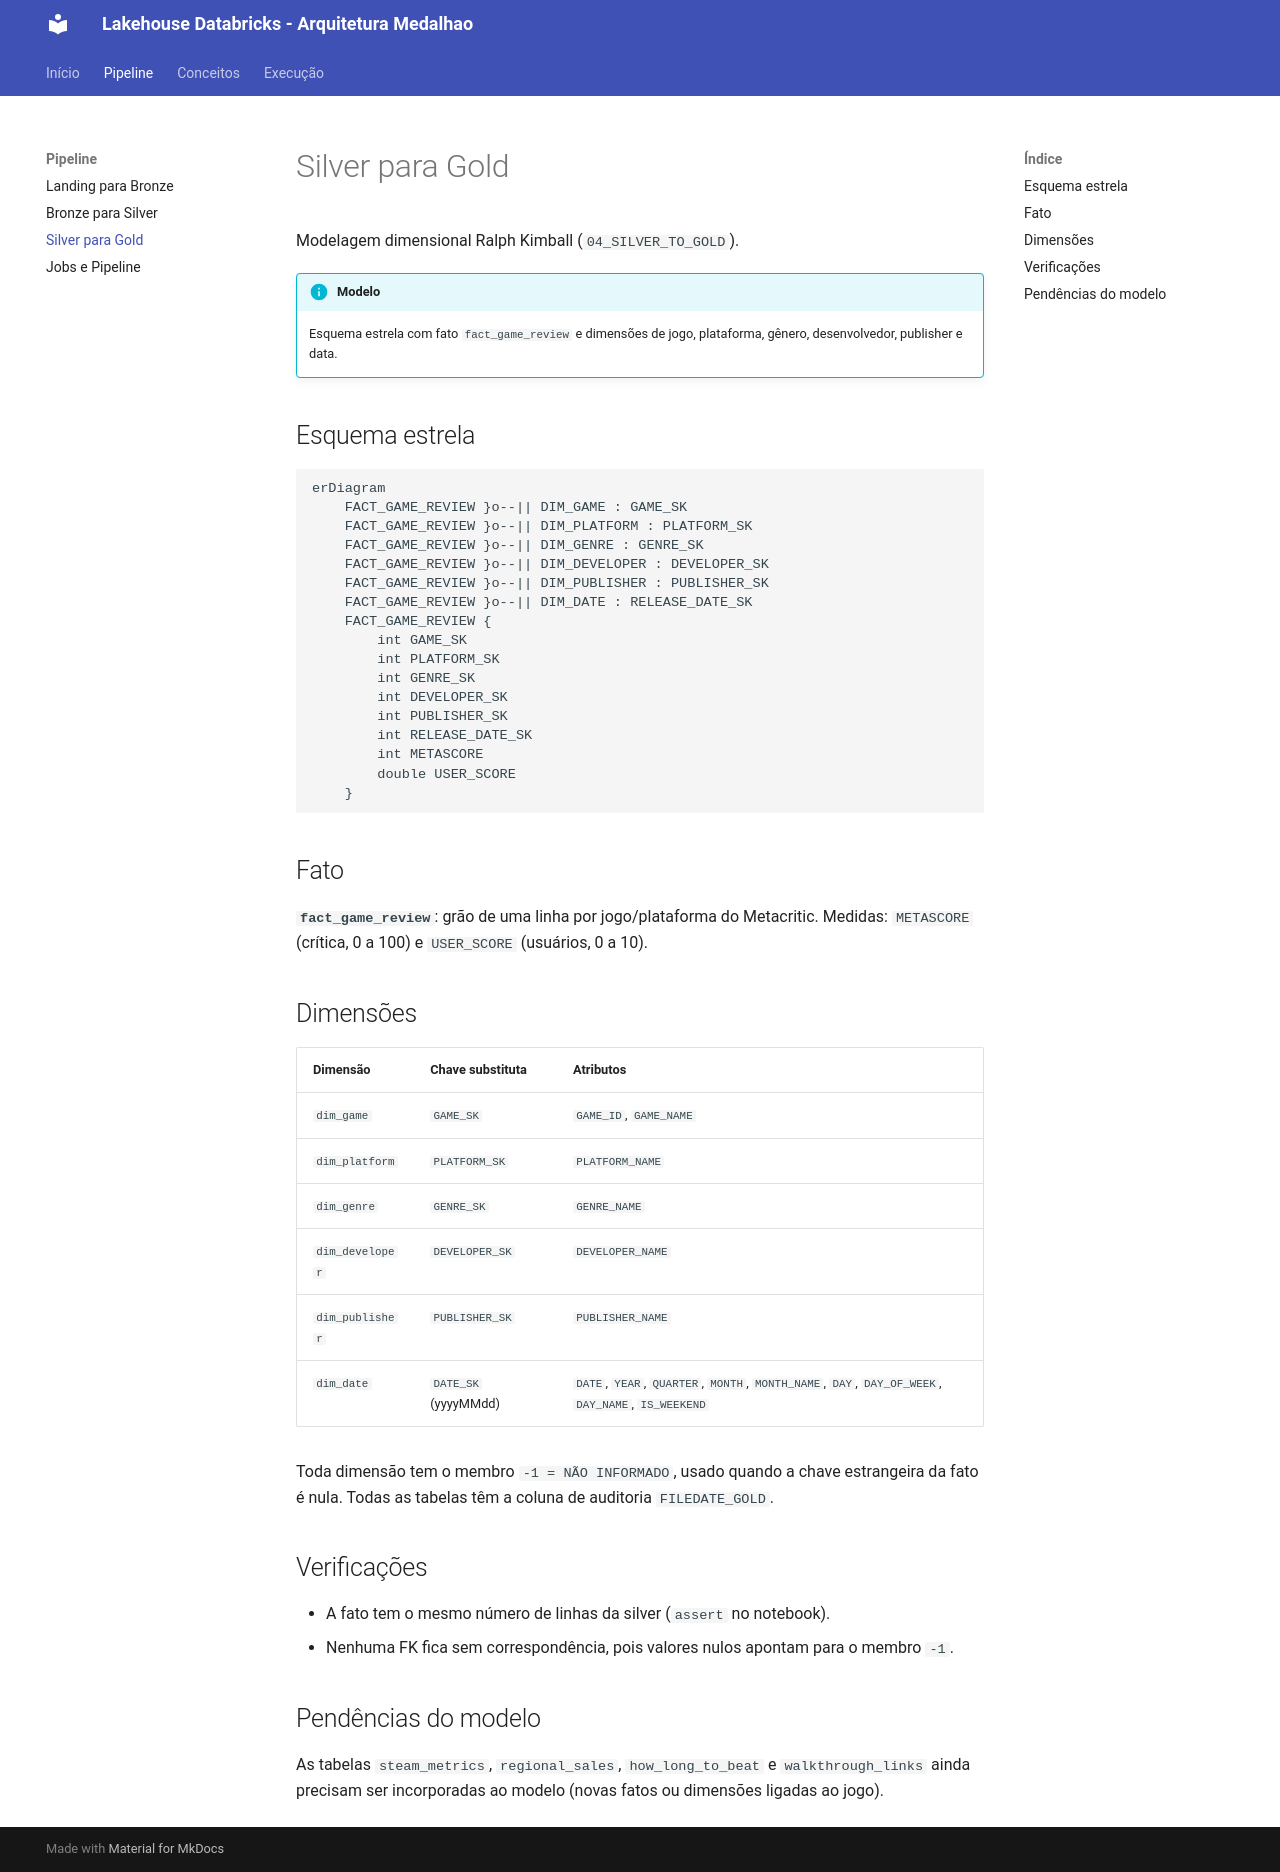

repository: jeanvitorvieira/trabalho-eng-dados-lakehouse_databricks · page: silver_to_gold/index.html · generator: mkdocs

# Silver para Gold

Modelagem dimensional Ralph Kimball (`04_SILVER_TO_GOLD`).

!!! info "Modelo"
    Esquema estrela com fato `fact_game_review` e dimensões de jogo, plataforma, gênero, desenvolvedor, publisher e data.

## Esquema estrela

```mermaid
erDiagram
    FACT_GAME_REVIEW }o--|| DIM_GAME : GAME_SK
    FACT_GAME_REVIEW }o--|| DIM_PLATFORM : PLATFORM_SK
    FACT_GAME_REVIEW }o--|| DIM_GENRE : GENRE_SK
    FACT_GAME_REVIEW }o--|| DIM_DEVELOPER : DEVELOPER_SK
    FACT_GAME_REVIEW }o--|| DIM_PUBLISHER : PUBLISHER_SK
    FACT_GAME_REVIEW }o--|| DIM_DATE : RELEASE_DATE_SK
    FACT_GAME_REVIEW {
        int GAME_SK
        int PLATFORM_SK
        int GENRE_SK
        int DEVELOPER_SK
        int PUBLISHER_SK
        int RELEASE_DATE_SK
        int METASCORE
        double USER_SCORE
    }
```

## Fato

**`fact_game_review`**: grão de uma linha por jogo/plataforma do Metacritic. Medidas: `METASCORE` (crítica, 0 a 100) e `USER_SCORE` (usuários, 0 a 10).

## Dimensões

| Dimensão | Chave substituta | Atributos |
|---|---|---|
| `dim_game` | `GAME_SK` | `GAME_ID`, `GAME_NAME` |
| `dim_platform` | `PLATFORM_SK` | `PLATFORM_NAME` |
| `dim_genre` | `GENRE_SK` | `GENRE_NAME` |
| `dim_developer` | `DEVELOPER_SK` | `DEVELOPER_NAME` |
| `dim_publisher` | `PUBLISHER_SK` | `PUBLISHER_NAME` |
| `dim_date` | `DATE_SK` (yyyyMMdd) | `DATE`, `YEAR`, `QUARTER`, `MONTH`, `MONTH_NAME`, `DAY`, `DAY_OF_WEEK`, `DAY_NAME`, `IS_WEEKEND` |

Toda dimensão tem o membro `-1 = NÃO INFORMADO`, usado quando a chave estrangeira da fato é nula. Todas as tabelas têm a coluna de auditoria `FILEDATE_GOLD`.

## Verificações

- A fato tem o mesmo número de linhas da silver (`assert` no notebook).
- Nenhuma FK fica sem correspondência, pois valores nulos apontam para o membro `-1`.

## Pendências do modelo

As tabelas `steam_metrics`, `regional_sales`, `how_long_to_beat` e `walkthrough_links` ainda precisam ser incorporadas ao modelo (novas fatos ou dimensões ligadas ao jogo).
